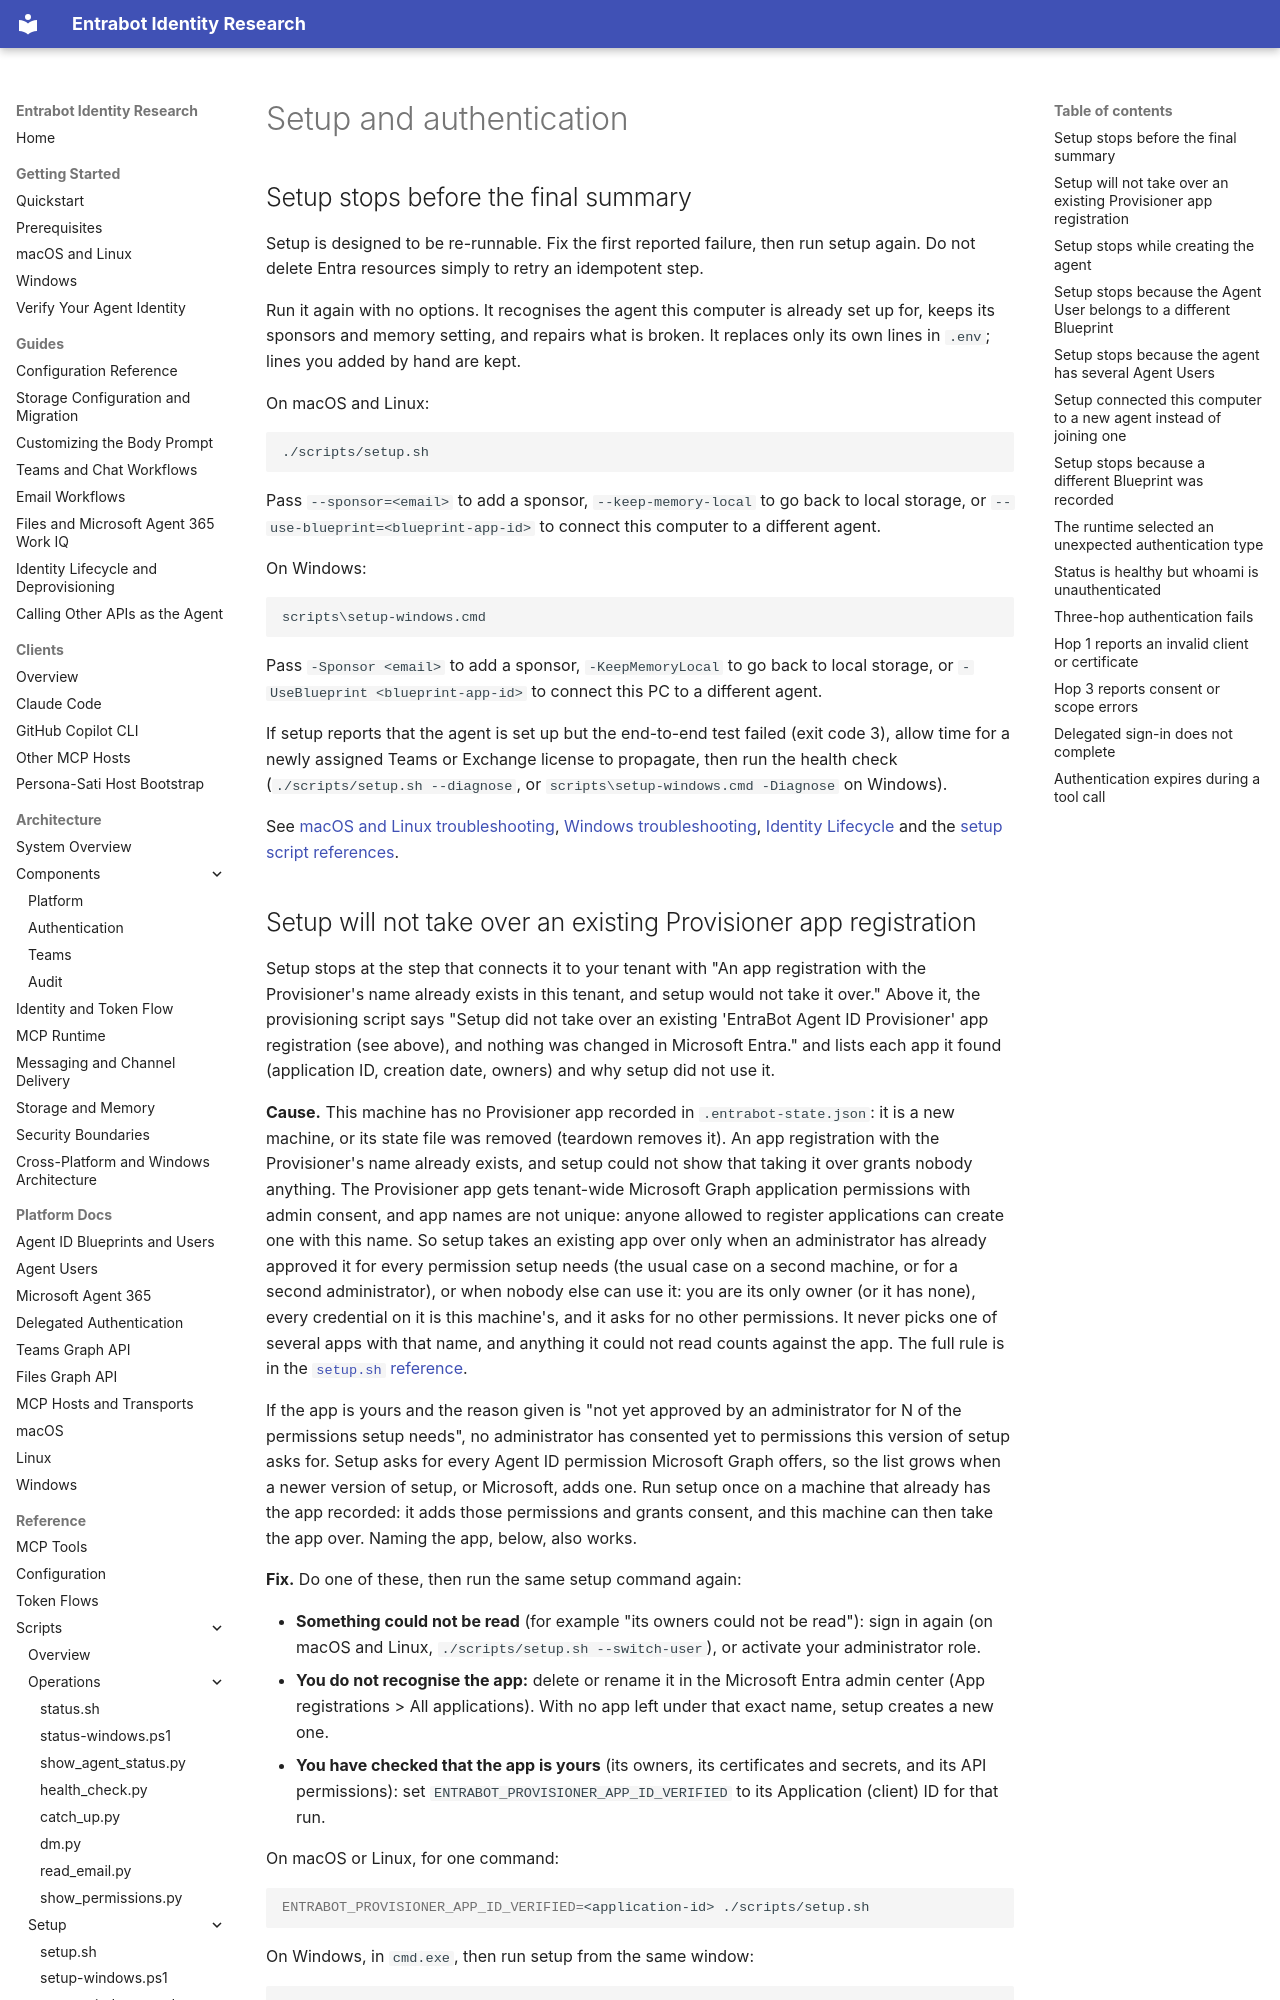

repository: microsoft/entrabot · page: troubleshooting/setup-and-authentication/index.html · generator: mkdocs

# Setup and authentication

## Setup stops before the final summary

Setup is designed to be re-runnable. Fix the first reported failure, then run
setup again. Do not delete Entra resources simply to retry an idempotent step.

Run it again with no options. It recognises the agent this computer is already
set up for, keeps its sponsors and memory setting, and repairs what is broken.
It replaces only its own lines in `.env`; lines you added by hand are kept.

On macOS and Linux:

```bash
./scripts/setup.sh
```

Pass `--sponsor=<email>` to add a sponsor, `--keep-memory-local` to go back to
local storage, or `--use-blueprint=<blueprint-app-id>` to connect this computer
to a different agent.

On Windows:

```bat
scripts\setup-windows.cmd
```

Pass `-Sponsor <email>` to add a sponsor, `-KeepMemoryLocal` to go back to local
storage, or `-UseBlueprint <blueprint-app-id>` to connect this PC to a different agent.

If setup reports that the agent is set up but the end-to-end test failed (exit
code 3), allow time for a newly assigned Teams or Exchange license to
propagate, then run the health check (`./scripts/setup.sh --diagnose`, or
`scripts\setup-windows.cmd -Diagnose` on Windows).

See [macOS and Linux troubleshooting](macos-linux.md), [Windows
troubleshooting](windows.md), [Identity Lifecycle](../guides/identity-lifecycle.md)
and the [setup script references](../reference/scripts/index.md#setup).
